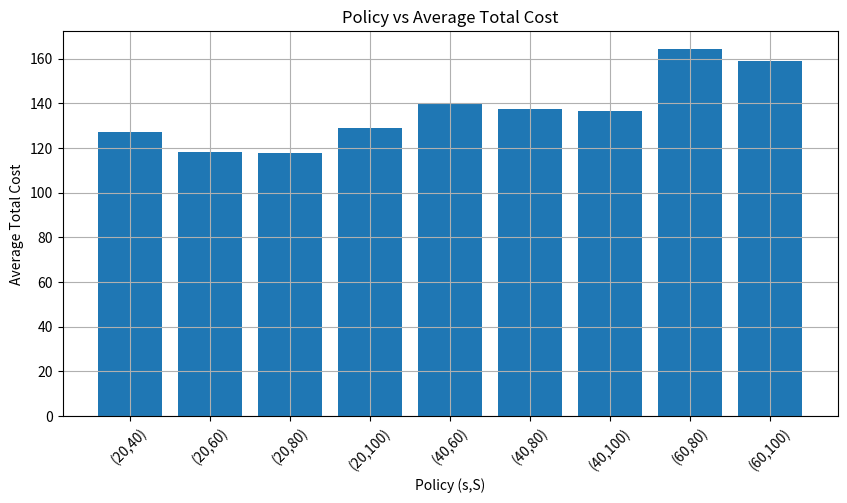
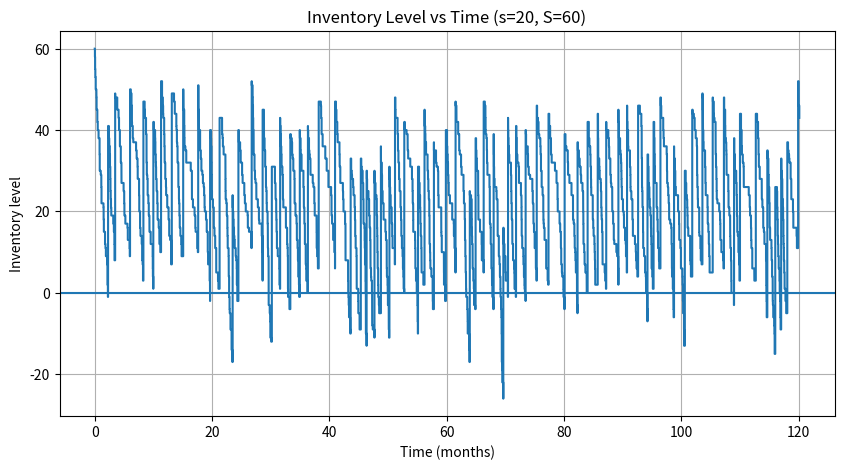

These charts were generated, in order, by the following Python code:
import random
import numpy as np
import pandas as pd
import matplotlib.pyplot as plt

SIM_TIME = 120

K = 32.0
i = 3.0
h = 1.0
p = 5.0

INIT_INVENTORY = 60

DEMAND_SIZES = [1, 2, 3, 4]
DEMAND_WEIGHTS = [1/6, 1/3, 1/3, 1/6]

MEAN_INTERDEMAND = 0.10
LEAD_TIME_MIN = 0.5
LEAD_TIME_MAX = 1.0

policies = [
    (20, 40), (20, 60), (20, 80), (20, 100),
    (40, 60), (40, 80), (40, 100),
    (60, 80), (60, 100)
]

def demand_size():
    return random.choices(DEMAND_SIZES, weights=DEMAND_WEIGHTS)[0]

def simulate_policy(s, S, plot=False):
    inventory = INIT_INVENTORY
    outstanding_order = 0
    order_arrival_time = None
    time = 0.0

    area_holding = 0.0
    area_backlog = 0.0
    total_order_cost = 0.0

    time_points = [0.0]
    inventory_levels = [inventory]

    while time < SIM_TIME:

        time_to_demand = np.random.exponential(MEAN_INTERDEMAND)
        next_demand_time = time + time_to_demand

        if order_arrival_time is not None:
            next_event_time = min(next_demand_time, order_arrival_time)
        else:
            next_event_time = next_demand_time

        holding = max(inventory, 0)
        backlog = max(-inventory, 0)

        area_holding += holding * (next_event_time - time)
        area_backlog += backlog * (next_event_time - time)

        time = next_event_time

        if order_arrival_time == time:
            inventory += outstanding_order
            outstanding_order = 0
            order_arrival_time = None
        else:
            inventory -= demand_size()

        if outstanding_order == 0 and inventory < s:
            Z = S - inventory
            total_order_cost += K + i * Z
            lead_time = random.uniform(LEAD_TIME_MIN, LEAD_TIME_MAX)
            order_arrival_time = time + lead_time
            outstanding_order = Z

        time_points.append(time)
        inventory_levels.append(inventory)

    avg_holding_cost = h * area_holding / SIM_TIME
    avg_backlog_cost = p * area_backlog / SIM_TIME
    avg_order_cost = total_order_cost / SIM_TIME
    total_cost = avg_holding_cost + avg_backlog_cost + avg_order_cost

    if plot:
        plt.figure(figsize=(10,5))
        plt.step(time_points, inventory_levels, where="post")
        plt.axhline(0)
        plt.xlabel("Time (months)")
        plt.ylabel("Inventory level")
        plt.title(f"Inventory Level vs Time (s={s}, S={S})")
        plt.grid(True)
        plt.show()

    return total_cost, avg_order_cost, avg_holding_cost, avg_backlog_cost


results = []

for s, S in policies:
    total_c, order_c, hold_c, back_c = simulate_policy(s, S)
    results.append([f"({s},{S})", total_c, order_c, hold_c, back_c])

df = pd.DataFrame(results,
    columns=["Policy", "TotalCost", "OrderCost", "HoldingCost", "ShortageCost"])

print(df.round(2))


plt.figure(figsize=(10,5))
plt.bar(df["Policy"], df["TotalCost"])
plt.xlabel("Policy (s,S)")
plt.ylabel("Average Total Cost")
plt.title("Policy vs Average Total Cost")
plt.xticks(rotation=45)
plt.grid(True)
plt.show()


simulate_policy(20, 60, plot=True)
